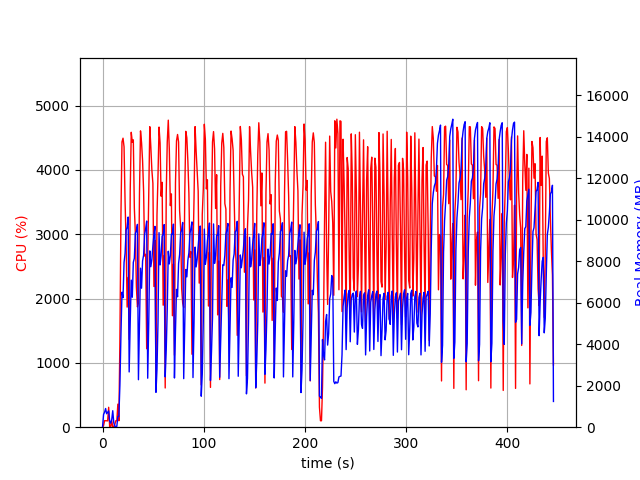

The data file committed next to this chart (first rows):
elapsed_time, nproc, cpu, mem_real, mem_virtual
4.267692565917969e-05, 1, 0.0, 8.676, 2863
1.007, 9, 25.8, 615.8, 4812
2.016, 4, 102.1, 720.6, 2576
3.026, 5, 100.2, 900.5, 3063
4.034, 3, 100.2, 649, 2155
5.042, 3, 98.2, 719.8, 2155
6.05, 4, 309.6, 784.6, 3006
7.058, 3, 2.0, 289.9, 1651
8.066, 3, 2.0, 194, 1572
9.073, 3, 100.1, 362, 1718
10.08, 6, 4.0, 794.8, 2993
11.09, 3, 2.0, 216.8, 1583
12.1, 1, 42.7, 40.46, 612
13.11, 1, 100.1, 40.46, 612
14.12, 1, 100.2, 40.46, 612
15.12, 1, 358.4, 519, 5992
16.13, 1, 100.2, 519, 5992
17.14, 1, 1331, 2016, 8688
18.19, 1, 3309, 4464, 10568
19.21, 1, 4435, 6508, 15598
20.24, 1, 4493, 6245, 18882
21.25, 1, 4358, 7949, 18882
22.27, 1, 3496, 8380, 18882
23.29, 1, 2877, 9501, 19018
24.29, 1, 1867, 9644, 19018
25.3, 1, 2329, 10134, 19018
26.31, 1, 1364, 2664, 19098
27.36, 1, 3687, 5085, 19098
28.37, 1, 4585, 7091, 19297
29.39, 1, 4432, 6265, 19363
30.41, 1, 4468, 7950, 19363
31.42, 1, 3408, 8144, 19363
32.43, 1, 3009, 9346, 19363
33.45, 1, 2179, 9467, 19363
34.46, 1, 1870, 9779, 19363
35.47, 1, 1929, 2290, 19363
36.5, 1, 3640, 4884, 19363
37.52, 1, 4607, 7667, 19413
38.54, 1, 4424, 6700, 19504
39.56, 1, 4144, 8017, 19504
40.58, 1, 3665, 8293, 19504
41.59, 1, 2661, 9292, 19504
42.6, 1, 2688, 9577, 19504
43.61, 1, 1220, 9940, 19504
44.62, 1, 2567, 2363, 19504
45.67, 1, 3589, 5081, 19504
46.69, 1, 4672, 8500, 19565
47.71, 1, 4358, 7738, 19565
48.73, 1, 3998, 8086, 19565
49.75, 1, 3792, 8739, 19565
50.77, 1, 2188, 9285, 19565
51.78, 1, 2905, 9683, 19565
52.79, 1, 638.2, 1681, 19565
53.79, 1, 3297, 2792, 19565
54.8, 1, 3918, 5080, 19565
55.82, 1, 4666, 9380, 19660
56.85, 1, 4418, 7824, 19660
57.87, 1, 3592, 8275, 19660
58.88, 1, 3808, 9200, 19660
59.9, 1, 1897, 9308, 19660
... 380 more rows
